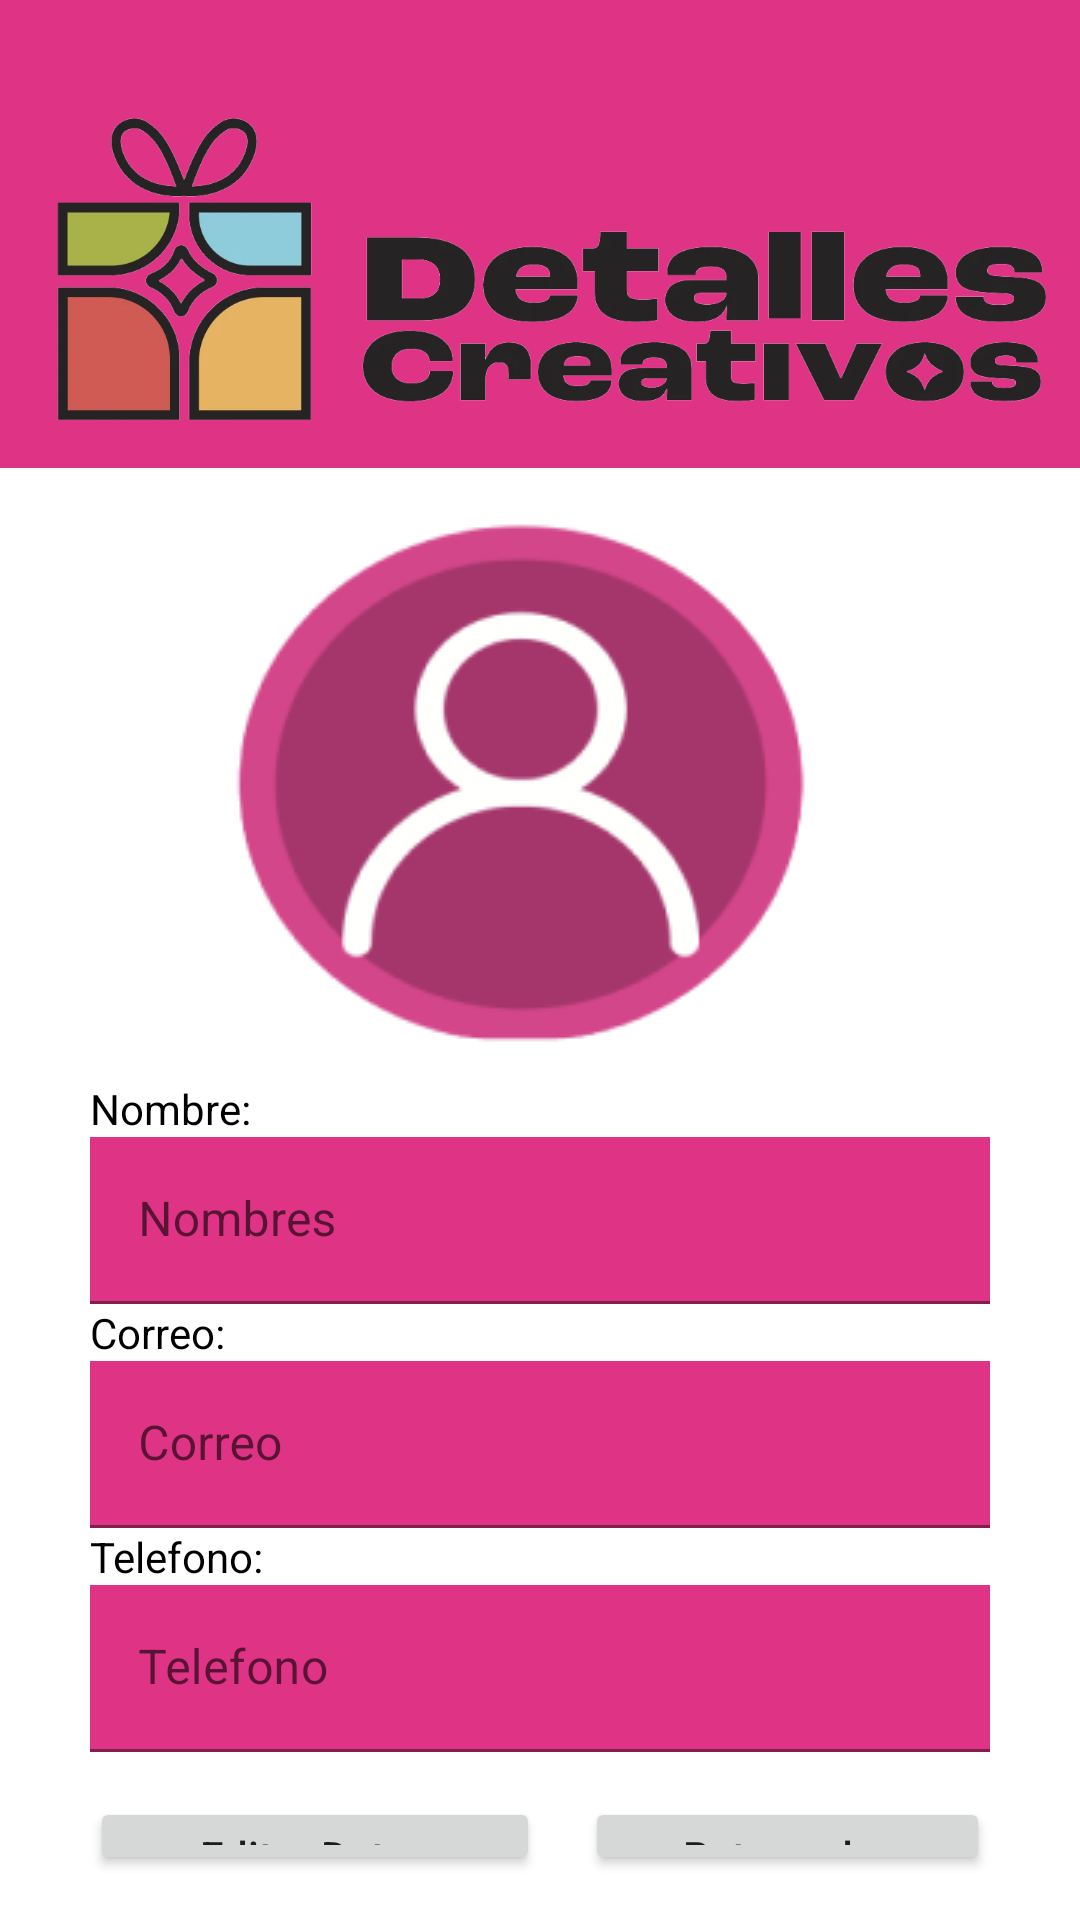

Android layout source for this screen:
<!-- AndroidManifest.xml: application theme Theme.T1ChambaSolution -->
<!-- res/layout/activity_perfil.xml -->
<?xml version="1.0" encoding="utf-8"?>
<androidx.constraintlayout.widget.ConstraintLayout xmlns:android="http://schemas.android.com/apk/res/android"
    xmlns:app="http://schemas.android.com/apk/res-auto"
    xmlns:tools="http://schemas.android.com/tools"
    android:id="@+id/main"
    android:layout_width="match_parent"
    android:layout_height="match_parent"
    tools:context=".PerfilActivity">
    <LinearLayout
        android:id="@+id/linearLayout"
        android:layout_width="match_parent"
        android:layout_height="match_parent"
        android:orientation="vertical"
        tools:layout_editor_absoluteX="16dp"
        tools:layout_editor_absoluteY="-66dp">

        <LinearLayout
            android:layout_width="match_parent"
            android:layout_height="156dp"
            android:background="#DF3386"
            android:orientation="vertical"
            tools:layout_editor_absoluteX="-25dp"
            tools:layout_editor_absoluteY="-15dp">

            <ImageView
                android:layout_width="match_parent"
                android:layout_height="119dp"
                android:layout_marginVertical="30dp"
                android:src="@drawable/logo" />
        </LinearLayout>


        <ImageView
            android:layout_width="match_parent"
            android:layout_height="wrap_content"
            android:src="@drawable/login" />

        <TextView
            android:layout_width="match_parent"
            android:layout_height="wrap_content"
            android:layout_marginHorizontal="30dp"
            android:gravity="left"
            android:text="Nombre:"
            android:textColor="#000" />

        <com.google.android.material.textfield.TextInputLayout
            android:layout_width="match_parent"
            android:layout_height="wrap_content">

            <EditText
                android:id="@+id/logTxtNombre"
                android:layout_width="match_parent"
                android:layout_height="wrap_content"
                android:layout_marginHorizontal="30dp"
                android:background="#DF3386"
                android:hint="@string/logTxtNombre"
                android:inputType="none"
                android:maxLength="100" />
        </com.google.android.material.textfield.TextInputLayout>

        <TextView
            android:layout_width="match_parent"
            android:layout_height="wrap_content"
            android:layout_marginHorizontal="30dp"
            android:gravity="left"
            android:inputType="none"
            android:text="Correo:"
            android:textColor="#000" />
        <com.google.android.material.textfield.TextInputLayout
            android:layout_width="match_parent"
            android:layout_height="wrap_content">

            <EditText
                android:id="@+id/logTxtCorreo"
                android:layout_width="match_parent"
                android:layout_height="wrap_content"
                android:layout_marginHorizontal="30dp"
                android:background="#DF3386"
                android:hint="@string/logTxtCorreo"
                android:inputType="none"
                android:maxLength="100" />
        </com.google.android.material.textfield.TextInputLayout>

        <TextView
            android:layout_width="match_parent"
            android:layout_height="wrap_content"
            android:layout_marginHorizontal="30dp"
            android:gravity="left"
            android:text="Telefono:"
            android:textColor="#000" />
        <com.google.android.material.textfield.TextInputLayout
            android:layout_width="match_parent"
            android:layout_height="wrap_content">

            <EditText
                android:id="@+id/logTxtTelefono"
                android:layout_width="match_parent"
                android:layout_height="wrap_content"
                android:layout_marginHorizontal="30dp"
                android:background="#DF3386"
                android:hint="@string/logTxtTelefono"
                android:inputType="none"
                android:maxLength="100" />
        </com.google.android.material.textfield.TextInputLayout>



        <LinearLayout
            android:layout_width="match_parent"
            android:layout_height="wrap_content"
            android:layout_marginHorizontal="30dp"
            android:layout_marginVertical="15dp"
            android:orientation="horizontal">

            <Button
                android:layout_width="match_parent"
                android:layout_height="wrap_content"
                android:layout_weight="1"
                android:text="Editar Datos"
                android:onClick="irEditarPerfil"
                android:textAllCaps="false" />

            <Button
                android:layout_width="match_parent"
                android:layout_height="wrap_content"
                android:layout_marginLeft="15dp"
                android:layout_weight="1"
                android:text="Retroceder"
                android:onClick="irOpcionesDeAplicaciones"
                android:textAllCaps="false" />
        </LinearLayout>


    </LinearLayout>
</androidx.constraintlayout.widget.ConstraintLayout>
<!-- resources referenced by this layout -->
<resources>
  <!-- drawable login: png bitmap (drawable, 19648 bytes) -->
  <!-- drawable logo: png bitmap (drawable, 129475 bytes) -->
  <string name="logTxtCorreo">Correo</string>
  <string name="logTxtNombre">Nombres</string>
  <string name="logTxtTelefono">Telefono</string>
  <style name="Theme.T1ChambaSolution" parent="Theme.MaterialComponents.DayNight.NoActionBar">
          
          <item name="colorPrimary">@color/purple_500</item>
          <item name="colorPrimaryVariant">@color/purple_700</item>
          <item name="colorOnPrimary">@color/white</item>
          
          <item name="colorSecondary">@color/teal_200</item>
          <item name="colorSecondaryVariant">@color/teal_700</item>
          <item name="colorOnSecondary">@color/black</item>
          
          <item name="android:statusBarColor">?attr/colorPrimaryVariant</item>
          
      </style>
  <color name="purple_500">#FF6200EE</color>
  <color name="purple_700">#FF3700B3</color>
  <color name="white">#FFFFFFFF</color>
  <color name="teal_200">#FF03DAC5</color>
  <color name="teal_700">#FF018786</color>
  <color name="black">#FF000000</color>
</resources>
